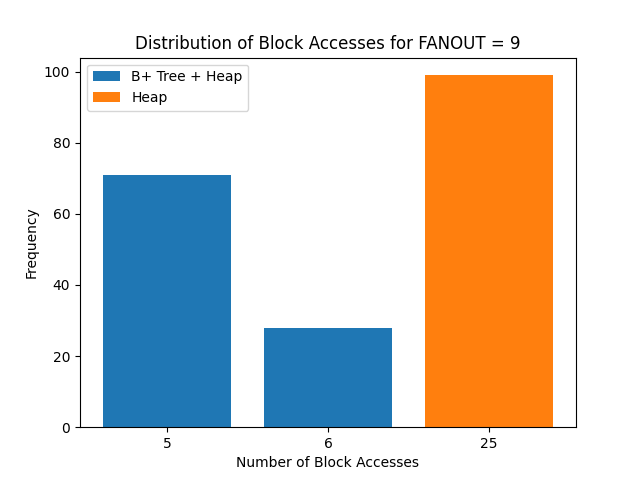

The data file committed next to this chart (first rows):
b, h
5, 25
5, 25
5, 25
5, 25
5, 25
5, 25
6, 25
6, 25
5, 25
5, 25
5, 25
6, 25
6, 25
5, 25
5, 25
5, 25
6, 25
6, 25
5, 25
5, 25
5, 25
6, 25
6, 25
5, 25
5, 25
5, 25
6, 25
6, 25
5, 25
5, 25
5, 25
5, 25
6, 25
6, 25
5, 25
5, 25
5, 25
5, 25
5, 25
5, 25
5, 25
6, 25
6, 25
5, 25
5, 25
5, 25
5, 25
5, 25
5, 25
5, 25
6, 25
6, 25
5, 25
5, 25
5, 25
5, 25
5, 25
5, 25
6, 25
6, 25
... 39 more rows
